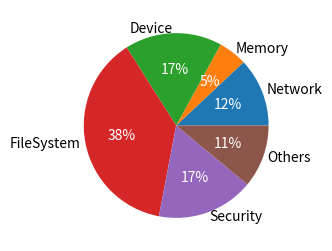

The script that saved this image: (Note: this script raises an exception after producing the figure.)
import matplotlib.pyplot as plt
import numpy as np

fig, ax = plt.subplots(figsize=(6, 3), subplot_kw=dict(aspect="equal"))

recipe = ["Network", "Memory", "Device", "FileSystem", "Security", "Others"]

data = [12,5,17,38,17,11]

wedges, texts, autotexts = ax.pie(data, labels=recipe, autopct='%1.0f%%', 
    #colors=['white'], 
    wedgeprops = {
        #"edgecolor" : "black",
        'linewidth': 1,
        'antialiased': True}, labeldistance=1.05)

plt.setp(texts, size=10, weight="normal")
plt.setp(autotexts, size=10, weight="normal", color='white')

#plt.show()
plt.savefig("result/figure_7_dist.pdf", format="pdf", bbox_inches="tight")

###################################

fig, ax = plt.subplots(figsize=(6, 3), subplot_kw=dict(aspect="equal"))

recipe = ["Low", "Medium", "High"]

data = [25,58,15]

wedges, texts, autotexts = ax.pie(data, labels=recipe, autopct='%1.0f%%', colors=['white'], wedgeprops = {"edgecolor" : "black",
                      'linewidth': 1,
                      'antialiased': True}, labeldistance=1.05)#autopct=lambda pct: func(pct, data), textprops=dict(color="w"))

plt.setp(texts, size=10, weight="normal")
plt.setp(autotexts, size=10, weight="normal")

#plt.show()
plt.savefig("result/figure_7_security.pdf", format="pdf", bbox_inches="tight")

###################################

data = [749, 430, 516, 5550, 514, 1820, 4551, 5423, 2415, 360, 2244, 469, 2637, 489, 3489, 3489, 3489, 229, 5428, 3020, 467, 1545, 2300, 2121, 396, 5905, 171, 1482, 5550, 5114, 6337, 3412, 3582, 3337, 749, 2984, 430, 2223, 1181, 4116, 6337, 6337, 6337, 516, 2559, 1179, 2462, 2462, 2838, 1125, 1125, 3478, 3478, 3478, 1743, 2230, 1714, 1714, 2559, 2559, 2559, 2230, 2488, 2769, 1265, 2769, 1265, 1265, 2769, 797, 2769, 2769, 7495, 2443, 1260, 789, 789, 1118, 2769, 1732, 829, 1659, 5682, 908, 1659, 1659, 1659, 3407, 416, 977, 977, 1659, 5421, 1176, 1148, 1659, 831, 2000, 1659, 1659, 1659, 1659, 837, 2344, 2056, 1659, 2599, 2599, 3952, 537, 1817, 1659, 1332, 1659, 1335, 1659, 1659, 1659, 1659, 1659, 1659, 451, 1659, 1659, 1659, 1658, 1659, 1659, 1659, 1659, 1659, 1659, 1370, 873, 1659, 1000, 1000, 588, 588, 1659, 1659, 1659, 475, 1659, 1659, 1659, 1659, 2054, 2140, 2054, 2054, 2054, 2054]
for i, d in enumerate(data):
    if d > 1100:
        data[i] = 1100

hist, bar = np.histogram(data, bins=11, range=(0,1100))

import matplotlib.pyplot as plt

fig, ax = plt.subplots(figsize=(5,1))

fruits = ["0", "100", "200", "300", "400", "500", "600", "700", "800", "900", "     1000+"]
counts = hist

ax.bar(fruits, counts, color='aquamarine', edgecolor='black', width=1, align='edge', hatch='//')

ax.set_ylabel('Bug Count', fontsize=10)
ax.set_xlabel('Days', fontsize=10)
ax.set_yticks([0,50,100], ['0', '50', '100'])
for label in ax.get_xticklabels(): 
    label.set_fontsize(10)

for label in ax.get_yticklabels(): 
    label.set_fontsize(10)

for i in range(len(fruits)):
    plt.text(i+0.5,hist[i]+5,hist[i], horizontalalignment='center')

ax.set_xlim([0,11])
ax.set_ylim([0,160])


#plt.show()
plt.savefig("result/figure_7_days.pdf", format="pdf", bbox_inches="tight")


import matplotlib.pyplot as plt
fig, ax = plt.subplots(figsize=(5,2))
x=[0,10,20,30,40]
y=[100,98,92,87,74]
ax.plot(x,y, color='black', marker='o', linestyle='solid', linewidth=2, markersize=5)
ax.set_ylabel('Precision', fontsize=15)
ax.set_xlabel('Reported Bugs from Each Application', fontsize=15)
ax.set_xticks([0,10,20,30,40], ['0', '10', '20','30','All'])
ax.set_yticks([70,80,90,100], ['70', '80', '90','100'])
ax.set_ylim([70,105])
ax.set_xlim([0,40])
for label in ax.get_xticklabels():
    label.set_fontsize(10)
for label in ax.get_yticklabels(): 
    label.set_fontsize(10)
for i in range(len(x)):
    plt.text(x[i]+0.5,y[i]+0.5,y[i], horizontalalignment='left')
plt.savefig("result/figure_9_detected_bug_dok.pdf", format="pdf", bbox_inches="tight")